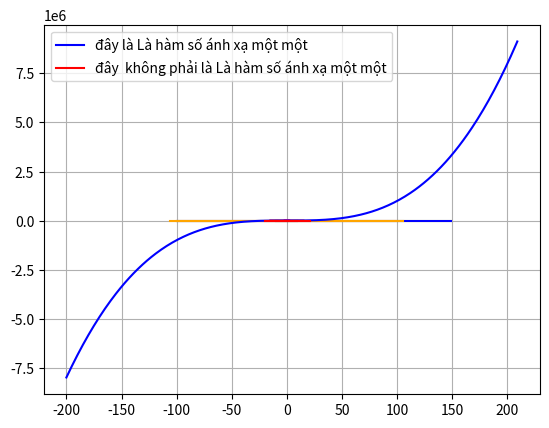

Source code (Python):
#Baitap1

import math

#caua

def f1_sqrt(x):
    math.sqrt(10) 
    return math.sqrt(x) 

#caub

def f2(x):

    f2=pow(x,1/3)

    return f2

#cauc

def f3(x):

    f3=x**(2/3)

    return f3

#caud 

def f4(x):

    f4=(x**3)/3 - (x**2)/2 - 2*x + 1/3

    return f4

#caue

def f5(x):

    f5=((2*(x**2))-3)/(7*x+4)

    return f5

#cauf

def f6(x):

    f6=((5*(x**2))+8*x-3)/((3*(x**2))+2)

    return f6

#caug

def f7(x):

    f7=math.sin(x)

    return f7

#cauh

def f8(x):

    f8=math.cos(x)

    return f8

#caui

def f9(x):

    f9=pow(3,x)

    return f9

#cauj

def f10(x):

    f10=pow(10,-x)

    return f10

#cauk

def f11(x):

    f11=pow(math.e,x)

    return f11

#caul

def f12(x):

    f12=math.log2(x)

    return f12

#caum

def f13(x):

    f13=math.log10(x)

    return f13

#caun

def f14(x):

    f14=math.loge(x)

    return f14

#main 

print(f1_sqrt(4))

#caua

print(f2(8))

#caub

print(f3(32))

#cauc

print(f4(10))

#caud

print(f5(10))

#caue

print(f6(9))

#cauf

print(f7(55))

#caug

print(f8(223))

#cauh

print(f9(445))

#cauj

print(f10(46))

#cauk

print(f11(55))

#caul

print(f12(4))

#caum

print(f13(9))

#caun

#bai3
import numpy as np
f1b3= lambda x: x+5
f2b3= lambda x: x**2-3
#caua
print("f1b3(f2b3(0)=", f1b3(f2b3(0)))
#caub
print("f1b3(f2b3(0))=", f2b3(f1b3(0)))
#cauc
print("f1b3(f1b3(-5))=", f1b3(f1b3(-5)))
#caud
print("f2b3(f2b3(2))=",f2b3(f2b3(2)))

#Bai4
import matplotlib.pyplot as plt
import numpy as np
#caua
fx_4i = lambda x:(-x**3)
x_array= np.arange(-15,15.1,0.1)
y_array= list(map(fx_4i,x_array))
plt.plot (x_array, y_array, color='red')
plt.grid()
plt.show()
print("4i, f(x) is decreasing as x-values belong to (-oo, +oo)")
#caub 
import matplotlib.pyplot as plt
import numpy as np
fx_4k = lambda x: -1/x
xk_array= np.arange(-100,150,1)
yk_array=list(map(fx_4k,xk_array))
plt.plot (xk_array, yk_array, color='yellow')
plt.grid()
plt.show()
print("4k, f(x) is decreasing as x-values belong to (-oo; +oo)")
#cauj
import matplotlib.pyplot as plt
import numpy as np
fx_4j = lambda x: -1/(x**2)
xj_array= np.arange(-100,150,1)
yj_array=list(map(fx_4j,xj_array))
plt.plot (xj_array, yj_array, color='blue')
plt.grid()
plt.show()
print("4j, f(x) is decreasing as x-values belong to (-oo; +oo)")
#caum
import matplotlib.pyplot as plt
import numpy as np
fx_4m = lambda x: math.sqrt(abs(x))
xm_array= np.arange(-10,10,1)
ym_array=list(map(fx_4m,xm_array))
plt.plot (xm_array, ym_array, color='black')
plt.grid()
plt.show()
print("4m, f(x) is decreasing as x-values belong to (-oo; +oo)")
#caul
import matplotlib.pyplot as plt
import numpy as np
fx_4l = lambda x: 1/abs(x)
xl_array= np.arange(-100,100,1)
yl_array=list(map(fx_4l,xl_array))
plt.plot (xl_array, yl_array, color='pink')
plt.grid()
plt.show()
print("4l, f(x) is decreasing as x-values belong to (-oo; +oo)")
#caun
import matplotlib.pyplot as plt
import numpy as np
fx_4n = lambda x: math.sqrt(abs(-x))
xn_array= np.arange(-106,106,1)
yn_array=list(map(fx_4n,xn_array))
plt.plot (xn_array, yn_array, color='orange')
plt.grid()
plt.show()
print("4n, f(x) is decreasing as x-values belong to (-oo; +oo)")

#cau5 
import matplotlib.pyplot as plt
import numpy as np
fx_15 = lambda x : (math.sqrt(1 - (abs(x)-1)**2))
fx_25= lambda x : ((-3) * math.sqrt(1 - math.sqrt(abs(x)/2)))
x5_array = np.arange(-2, 2, 0.001)
y15_array = list(map(fx_15,x5_array))
y25_array = list(map(fx_25, x5_array))
plt.plot (x5_array, y15_array, color='magenta')
plt.plot (x5_array, y25_array, color='red')
plt.grid()
plt.show()

#baitap7
#caua
def test(x,fx):
    y= []
    for i in x:

        y.append(round(fx(i), 1))
    print(y)
    if len(y) == len(set(y)):

        plt.plot(x,y,color='blue',label = "đây là Là hàm số ánh xạ một một")
    else:

        plt.plot(x,y,color='red',label = "đây  không phải là Là hàm số ánh xạ một một")
fa = lambda x: pow(x,3) - x / 2
x = np.arange(-200, 210,1)
test(x,fa)
plt.legend()
plt.show()
fb = lambda x: pow(x,2) + x / 2
x = np.arange(-20,21,0.1)
test(x,fb)
plt.legend()
plt.show()

#baitap6
#caua